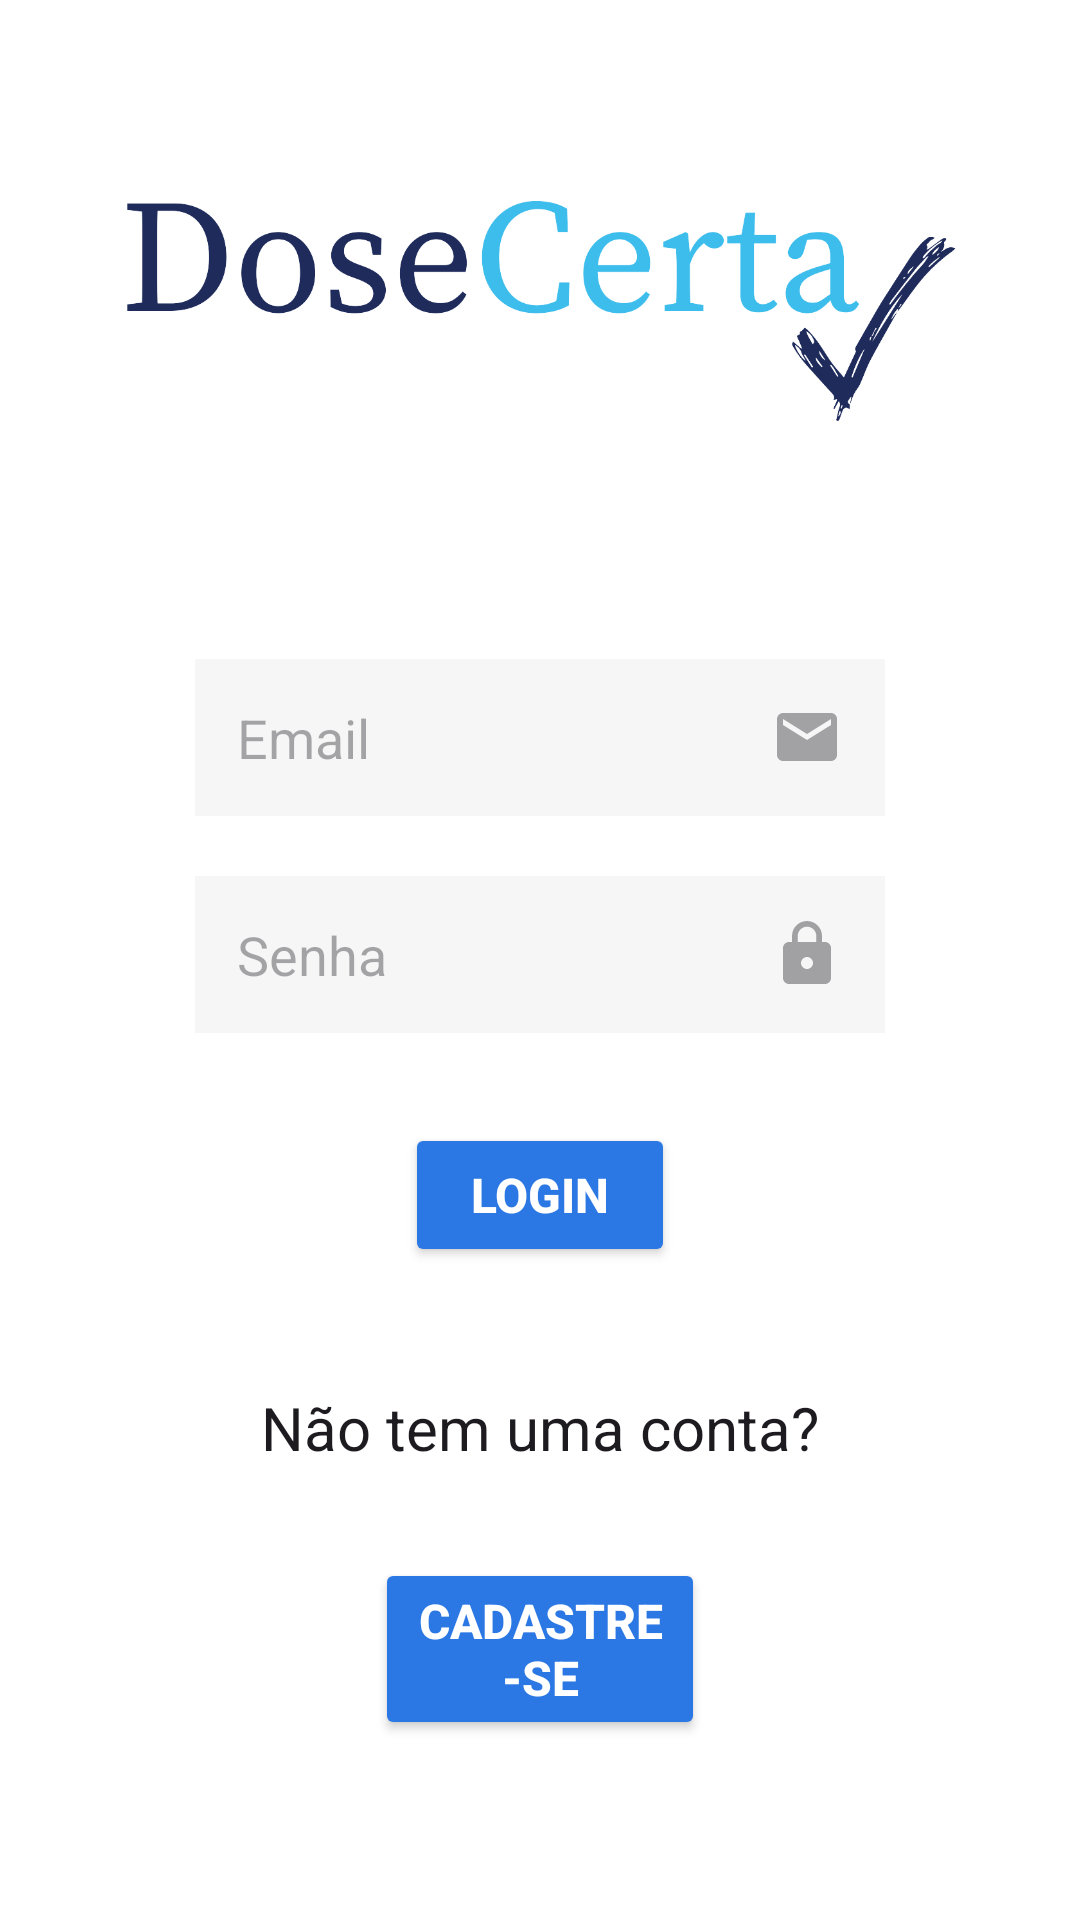

Android layout source for this screen:
<!-- AndroidManifest.xml: application theme Theme.DoseCerta -->
<!-- res/layout/activity_main.xml -->
<?xml version="1.0" encoding="utf-8"?>
<ScrollView xmlns:android="http://schemas.android.com/apk/res/android"
    android:layout_width="match_parent"
    android:layout_height="match_parent"
    xmlns:app="http://schemas.android.com/apk/res-auto"
    android:fillViewport="true">

<LinearLayout
    xmlns:tools="http://schemas.android.com/tools"
    android:id="@+id/main"
    android:layout_width="match_parent"
    android:layout_height="match_parent"
    android:orientation="vertical"
    android:background="@color/white"
    android:gravity="center"
    tools:context=".MainActivity">

    <ImageView
        android:layout_width="300dp"
        android:layout_height="100dp"
        android:layout_gravity="center"
        android:layout_marginTop="10dp"
        android:layout_marginBottom="50dp"
        android:src="@drawable/logo"/>

    <EditText
        android:id="@+id/editNome"
        android:layout_width="match_parent"
        android:layout_height="wrap_content"
        android:hint="Email"
        android:background="@color/light_grey"
        android:maxLines="1"
        android:inputType="text"
        android:gravity="left"
        android:padding="14dp"
        android:drawableEnd="@drawable/ic_email"
        android:layout_marginTop="20dp"
        android:layout_marginStart="65dp"
        android:layout_marginEnd="65dp"
        />

    <EditText
        android:id="@+id/editSenha"
        android:layout_width="match_parent"
        android:layout_height="wrap_content"
        android:hint="Senha"
        android:background="@color/light_grey"
        android:maxLines="1"
        android:inputType="numberPassword"
        android:gravity="left"
        android:padding="14dp"
        android:drawableEnd="@drawable/ic_padlock"
        android:layout_marginTop="20dp"
        android:layout_marginStart="65dp"
        android:layout_marginEnd="65dp"
       />

    <Button
        android:id="@+id/btnLogin"
        android:layout_width="match_parent"
        android:layout_height="wrap_content"
        android:text="LOGIN"
        android:textColor="@color/white"
        android:textSize="16dp"
        android:textStyle="bold"
        app:cornerRadius="14dp"
        android:backgroundTint="@color/blue"
        android:layout_marginTop="30dp"
        android:layout_marginStart="135dp"
        android:layout_marginEnd="135dp"
        android:layout_marginBottom="20dp"
        />
    
    <TextView
        android:id="@+id/txtCadastro"
        android:layout_width="match_parent"
        android:layout_height="wrap_content"
        android:text="Não tem uma conta?"
        android:textSize="20dp"
        style="@style/NoUnderlineEditText"
        android:gravity="center"
        app:layout_constraintTop_toBottomOf="@id/btnLogin"
        app:layout_constraintStart_toStartOf="parent"
        app:layout_constraintEnd_toEndOf="parent"
        android:layout_marginTop="20dp"
        android:layout_marginStart="20dp"
        android:layout_marginEnd="20dp"/>


    <Button
        android:id="@+id/btnCadastro"
        android:layout_width="match_parent"
        android:layout_height="wrap_content"
        android:text="Cadastre-se"
        android:textColor="@color/white"
        android:textSize="16dp"
        android:textStyle="bold"
        app:cornerRadius="14dp"
        android:backgroundTint="@color/blue"
        android:layout_marginTop="30dp"
        android:layout_marginStart="125dp"
        android:layout_marginEnd="125dp"
        android:layout_marginBottom="20dp"
        />
    

</LinearLayout>
</ScrollView>
<!-- resources referenced by this layout -->
<resources>
  <color name="blue">#2B78E4</color>
  <color name="light_grey">#F6F6F6</color>
  <color name="white">#FFFFFFFF</color>
  <!-- drawable ic_email (drawable) -->
  <vector xmlns:android="http://schemas.android.com/apk/res/android" android:height="24dp" android:tint="#A2A1A3" android:viewportHeight="24" android:viewportWidth="24" android:width="24dp">
        
      <path android:fillColor="@android:color/white" android:pathData="M20,4L4,4c-1.1,0 -1.99,0.9 -1.99,2L2,18c0,1.1 0.9,2 2,2h16c1.1,0 2,-0.9 2,-2L22,6c0,-1.1 -0.9,-2 -2,-2zM20,8l-8,5 -8,-5L4,6l8,5 8,-5v2z"/>
      
  </vector>
  <!-- drawable ic_padlock (drawable) -->
  <vector xmlns:android="http://schemas.android.com/apk/res/android" android:height="24dp" android:tint="#A1A0A2" android:viewportHeight="24" android:viewportWidth="24" android:width="24dp">
        
      <path android:fillColor="@android:color/white" android:pathData="M18,8h-1L17,6c0,-2.76 -2.24,-5 -5,-5S7,3.24 7,6v2L6,8c-1.1,0 -2,0.9 -2,2v10c0,1.1 0.9,2 2,2h12c1.1,0 2,-0.9 2,-2L20,10c0,-1.1 -0.9,-2 -2,-2zM12,17c-1.1,0 -2,-0.9 -2,-2s0.9,-2 2,-2 2,0.9 2,2 -0.9,2 -2,2zM15.1,8L8.9,8L8.9,6c0,-1.71 1.39,-3.1 3.1,-3.1 1.71,0 3.1,1.39 3.1,3.1v2z"/>
      
  </vector>
  <!-- drawable logo: png bitmap (drawable, 56266 bytes) -->
  <style name="NoUnderlineEditText" parent="Widget.AppCompat.EditText">
          <item name="android:background">@android:color/transparent</item>
      </style>
  <style name="Theme.DoseCerta" parent="Base.Theme.DoseCerta" />
  <style name="Base.Theme.DoseCerta" parent="Theme.Material3.DayNight.NoActionBar">
          
          
  
          
          <item name="android:statusBarColor">@color/white</item>
          <item name="android:windowLightStatusBar">true</item>
      </style>
</resources>
